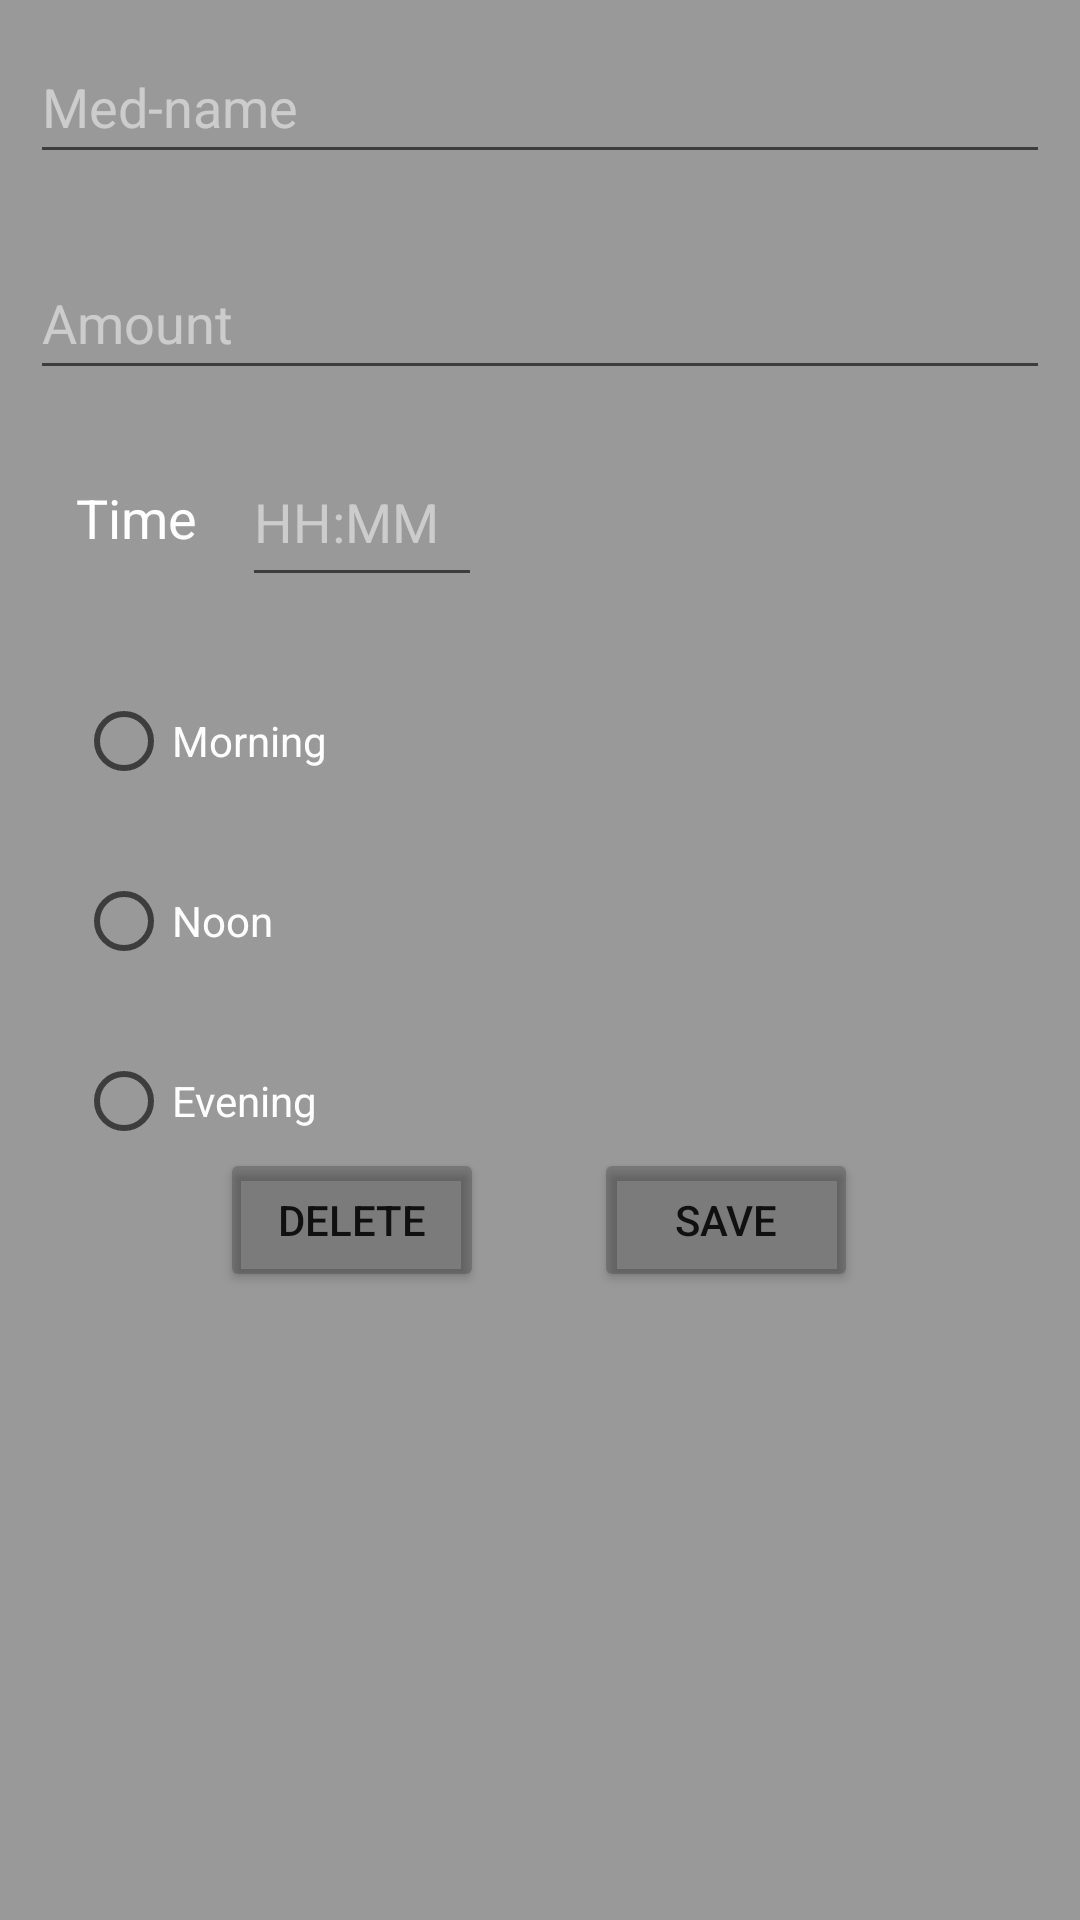

Produce the Android XML layout that renders to this screen, including the resource entries it uses.
<!-- AndroidManifest.xml: fallback theme Theme.MaterialComponents.DayNight.NoActionBar -->
<!-- res/layout/edit_medicament_act.xml -->
<?xml version="1.0" encoding="utf-8"?>
<androidx.constraintlayout.widget.ConstraintLayout xmlns:android="http://schemas.android.com/apk/res/android"
    xmlns:app="http://schemas.android.com/apk/res-auto"
    xmlns:tools="http://schemas.android.com/tools"
    android:layout_width="match_parent"
    android:layout_height="match_parent"
    android:background="#999999"
    android:padding="10dp">


    <EditText
        android:id="@+id/E_name_edit_text2"
        android:layout_width="match_parent"
        android:layout_height="wrap_content"
        android:autofillHints=""
        android:ems="10"
        android:hint="Med-name"
        android:inputType="text"
        android:minHeight="48dp"
        android:textColor="@color/white"
        android:textColorHint="#80FFFFFF"
        app:layout_constraintEnd_toEndOf="parent"
        app:layout_constraintStart_toStartOf="parent"
        app:layout_constraintTop_toTopOf="parent" />

    <EditText
        android:id="@+id/E_amount_edit_text"
        android:layout_width="match_parent"
        android:layout_height="wrap_content"
        android:layout_marginTop="24dp"
        android:autofillHints=""
        android:ems="10"
        android:hint="Amount"
        android:inputType="text"
        android:minHeight="48dp"
        android:textColor="@color/white"
        android:textColorHint="#80FFFFFF"
        app:layout_constraintEnd_toEndOf="parent"
        app:layout_constraintHorizontal_bias="0.842"
        app:layout_constraintStart_toStartOf="parent"
        app:layout_constraintTop_toBottomOf="@+id/E_name_edit_text2" />

    <EditText
        android:id="@+id/etHour"
        android:layout_width="80dp"
        android:layout_height="53dp"
        android:layout_marginTop="16dp"
        android:autofillHints=""
        android:ems="10"
        android:hint="HH:MM"
        android:inputType="text"
        android:minHeight="48dp"
        android:textColor="@color/white"
        android:textColorHint="#80FFFFFF"
        app:layout_constraintEnd_toEndOf="parent"
        app:layout_constraintHorizontal_bias="0.272"
        app:layout_constraintStart_toStartOf="parent"
        app:layout_constraintTop_toBottomOf="@+id/E_amount_edit_text" />

    <TextView
        android:id="@+id/E_time_Text"
        android:layout_width="wrap_content"
        android:layout_height="wrap_content"
        android:layout_marginTop="16dp"
        android:text="Time"
        android:textSize="18sp"
        android:textColor="#FFFFFF"
        app:layout_constraintBottom_toBottomOf="@+id/etHour"
        app:layout_constraintEnd_toStartOf="@+id/etHour"
        app:layout_constraintStart_toStartOf="parent"
        app:layout_constraintTop_toBottomOf="@+id/E_amount_edit_text"
        tools:ignore="MissingConstraints" />

    <Button
        android:id="@+id/E_save_button"
        android:layout_width="wrap_content"
        android:layout_height="wrap_content"
        android:layout_marginEnd="64dp"
        android:backgroundTint="#33000000"
        android:text="save"
        app:layout_constraintBottom_toBottomOf="@+id/E_clear_button"
        app:layout_constraintEnd_toEndOf="parent"
        app:layout_constraintTop_toTopOf="@+id/E_clear_button" />

    <Button
        android:id="@+id/E_clear_button"
        android:layout_width="wrap_content"
        android:layout_height="wrap_content"
        android:layout_marginStart="48dp"
        android:layout_marginTop="-16dp"
        android:layout_marginBottom="192dp"
        android:backgroundTint="#33000000"
        android:text="delete"
        app:layout_constraintBottom_toBottomOf="parent"
        app:layout_constraintStart_toStartOf="@+id/edit_abends_btn"
        app:layout_constraintTop_toBottomOf="@+id/edit_abends_btn" />

    <RadioButton
        android:id="@+id/edit_morgens_btn"
        android:layout_width="wrap_content"
        android:layout_height="wrap_content"
        android:layout_marginTop="24dp"
        android:textColor="#FFFFFF"
        android:checked="false"
        android:clickable="true"
        android:text="Morning"
        app:layout_constraintStart_toStartOf="@+id/E_time_Text"
        app:layout_constraintTop_toBottomOf="@+id/etHour" />

    <RadioButton
        android:id="@+id/edit_mittags_btn"
        android:layout_width="wrap_content"
        android:layout_height="wrap_content"
        android:layout_marginTop="12dp"
        android:textColor="#FFFFFF"
        android:clickable="true"
        android:text="Noon"
        app:layout_constraintStart_toStartOf="@+id/edit_morgens_btn"
        app:layout_constraintTop_toBottomOf="@+id/edit_morgens_btn" />

    <RadioButton
        android:id="@+id/edit_abends_btn"
        android:layout_width="wrap_content"
        android:layout_height="wrap_content"
        android:layout_marginTop="12dp"
        android:textColor="#FFFFFF"
        android:clickable="true"
        android:text="Evening"
        app:layout_constraintStart_toStartOf="@+id/edit_mittags_btn"
        app:layout_constraintTop_toBottomOf="@+id/edit_mittags_btn" />

</androidx.constraintlayout.widget.ConstraintLayout>
<!-- resources referenced by this layout -->
<resources>

  <!-- not gathered from this repository: default colours our renderer supplied (Android Studio template values) -->
  <color name="white">#FFFFFFFF</color>
</resources>
